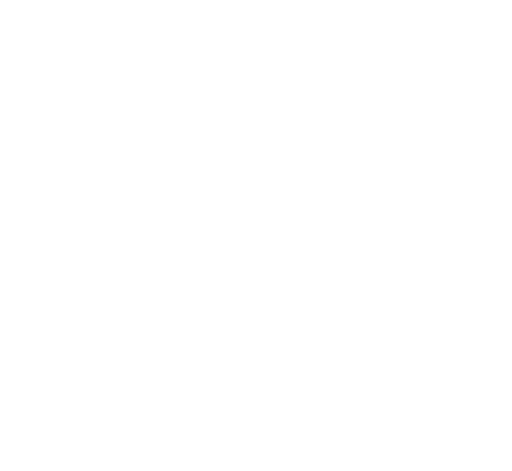
t = 0.00 s
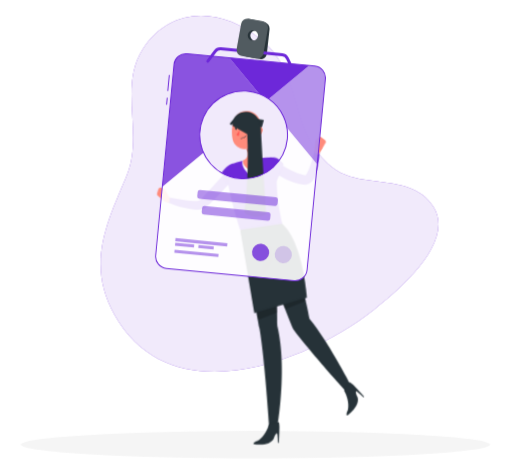
t = 1.26 s
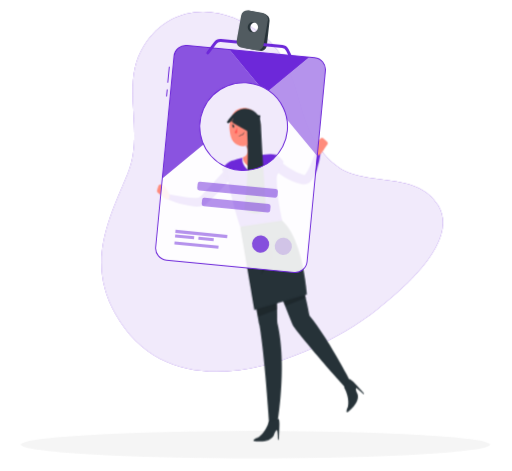
t = 3.06 s
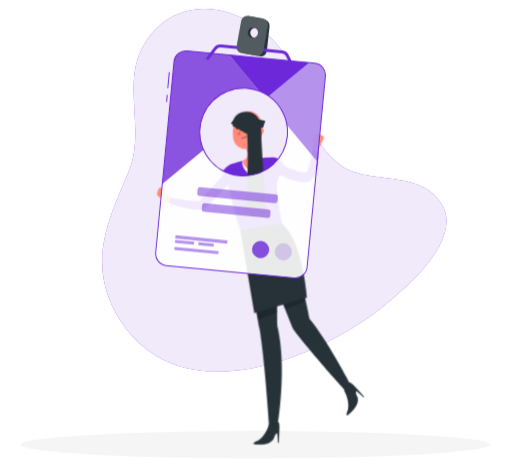
t = 4.46 s
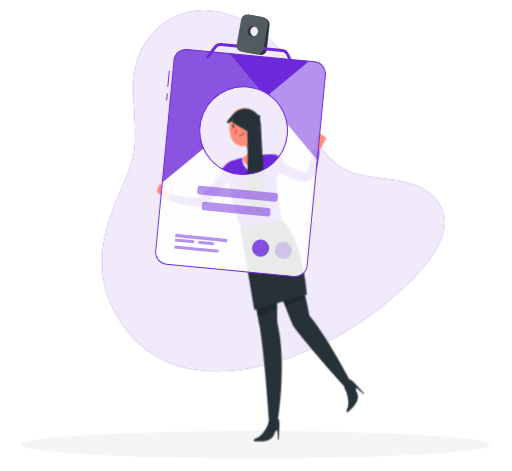
t = 6.26 s
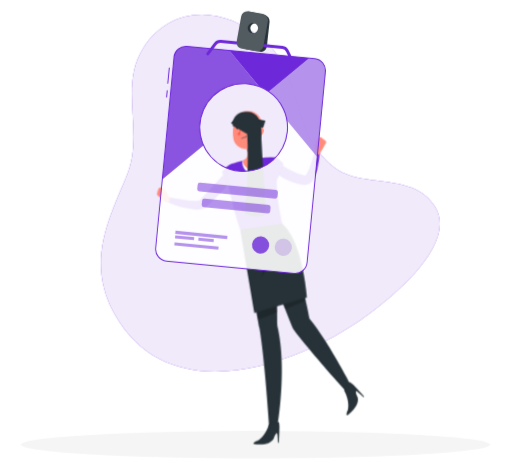
t = 7.76 s

The animated SVG that drew these frames (rendered in a browser with its animation timeline set to each time). Animation: 8 CSS @keyframes rules; one cycle of 9.26 s, repeats indefinitely.

<svg xmlns="http://www.w3.org/2000/svg" viewBox="39 49 423 389" id="ss-verify-doc-f"><style>svg#ss-verify-doc-f #wave{transform-box:view-box;transform-origin:264px 186px;animation:1.0s ease-in-out 1.0s infinite k-wave}svg#ss-verify-doc-f #head{transform-box:view-box;transform-origin:242px 178px;animation:4s ease-in-out 1.0s infinite k-head}svg#ss-verify-doc-f #background-simple{transform-box:fill-box;transform-origin:center;animation:0.8s 1 both cubic-bezier(.2,.7,.2,1) bxGrow,8s infinite none ease-in-out drift;animation-delay:0s,0.9s}svg#ss-verify-doc-f #Shadow{transform-box:fill-box;transform-origin:center;animation:0.6s 1 both linear bxFade;animation-delay:0.2s}svg#ss-verify-doc-f #Character{transform-box:fill-box;transform-origin:center;animation:0.7s 1 both cubic-bezier(.2,.7,.2,1) bxIn,3.2s infinite none ease-in-out bob;animation-delay:0.18s,1.08s}svg#ss-verify-doc-f #ID{transform-box:fill-box;transform-origin:center;animation:0.7s 1 both cubic-bezier(.2,.7,.2,1) bxIn,4s infinite none ease-in-out float;animation-delay:0.36s,1.26s}@keyframes bob{0%,100%{transform:none}50%{transform:translateY(-3px)}}@keyframes bxFade{from{opacity:0}to{opacity:1}}@keyframes bxGrow{from{opacity:0;transform:scale(.92)}to{opacity:1;transform:none}}@keyframes bxIn{from{opacity:0;transform:translateY(14px)}to{opacity:1;transform:none}}@keyframes drift{0%,100%{transform:none}50%{transform:translate(4px,-3px) scale(1.02)}}@keyframes float{0%,100%{transform:none}50%{transform:translateY(-7px)}}@keyframes k-wave{0%,100%{transform:rotate(0deg)}50%{transform:rotate(-10deg)}}@keyframes k-head{0%,100%{transform:rotate(0)}30%,50%{transform:rotate(-6deg)}75%{transform:rotate(3deg)}}@media (prefers-reduced-motion: reduce){svg#ss-verify-doc-f *{animation:none!important}}</style><g id="background-simple"><path d="M313.44,187.14c-37.26-30.89-21.89-75-58.9-105.56-33-27.25-75.22-27.33-97.72,8.15-20,31.49,1,69.62-13.09,103.93C128.81,230,109.39,265.8,133.54,308.91c47.43,84.64,162.21,37.31,214.39-4.12,20-15.91,66.82-55.07,49.44-84.47C379.87,190.72,336.29,206.1,313.44,187.14Z" style="fill:#6D28D9" /><path d="M313.44,187.14c-37.26-30.89-21.89-75-58.9-105.56-33-27.25-75.22-27.33-97.72,8.15-20,31.49,1,69.62-13.09,103.93C128.81,230,109.39,265.8,133.54,308.91c47.43,84.64,162.21,37.31,214.39-4.12,20-15.91,66.82-55.07,49.44-84.47C379.87,190.72,336.29,206.1,313.44,187.14Z" style="fill:#fff;opacity:0.9" /></g><g id="Shadow"><ellipse id="path" cx="250" cy="416.24" rx="193.89" ry="11.32" style="fill:#f5f5f5" /></g><g id="Character"><path d="M237.25,234.63s11.91,61.14,16.14,86c4.39,25.85,8.09,81.47,8.09,81.47h6.62s8.43-48,0-83.65c.57-28.46-5-87.65-5-87.65Z" style="fill:#263238" /><path d="M245.93,233.34s26.12,63.94,35.22,87.45c12.76,17.1,44.83,53.37,46.59,54.1l2.32-5.23s-19.6-38.33-35.4-57.27c-4.2-28.15-24.21-82.68-24.21-82.68Z" style="fill:#263238" /><path d="M233.63,194.86c-1.88,2.2-3.81,4.3-5.74,6.44s-3.92,4.2-5.91,6.28-4,4.15-6.08,6.16-4.17,4-6.36,6l.33-.35a7.32,7.32,0,0,1-1.62,1.39,9.14,9.14,0,0,1-1.56.75,11.2,11.2,0,0,1-2.7.61,23.31,23.31,0,0,1-4.57,0,54.79,54.79,0,0,1-8.12-1.4c-2.6-.64-5.14-1.39-7.66-2.2s-5-1.71-7.43-2.75a2.1,2.1,0,0,1-1.12-2.75,2.08,2.08,0,0,1,2.36-1.24h0c2.47.52,5,1.05,7.5,1.5s5,.89,7.49,1.2a57.57,57.57,0,0,0,7.26.57,16.32,16.32,0,0,0,3.19-.25,5.38,5.38,0,0,0,1.06-.31.44.44,0,0,0,.17-.11s-.07,0-.16.12l.33-.35c2-2,3.9-4,5.82-6.05l5.74-6.25,11.4-12.61a4.22,4.22,0,0,1,6.35,5.57Z" style="fill:#6D28D9" /><path d="M179.13,212.37,175,205.14,172.1,213s3.51,4,6.85,3.21Z" style="fill:#ff8b7b" /><path d="M169.76,205.35l-1,3.37a2,2,0,0,0,.64,2.12l2.71,2.2,2.86-7.9-2.54-1A2,2,0,0,0,169.76,205.35Z" style="fill:#ff8b7b" /><path d="M233.71,184.77c-5.88-1-8.48,3.1-11.29,6.19.67,5.46,10.3,16.66,10.3,16.66S244.4,186.51,233.71,184.77Z" style="fill:#6D28D9" /><path d="M225.89,191.47c.75,5.95,3.59,22.65,11.55,47.65L272.15,234c-2.4-12.58-5.71-24.47-4.18-49.52a5.06,5.06,0,0,0-5.07-5.37c-2.35,0-5.25.1-8.27.4a108,108,0,0,0-15.08,2.23c-3.2.78-6.59,1.82-9.17,2.66A6.6,6.6,0,0,0,225.89,191.47Z" style="fill:#6D28D9" /><path d="M239.55,181.72l15.08-2.23s-.69,5.79-10.19,13.4C237.22,186.19,239.55,181.72,239.55,181.72Z" style="fill:#fff" /><path d="M250.63,162.73c-.24,5,.13,14,4,16.76a29.47,29.47,0,0,1-9.73,9.68,8.73,8.73,0,0,1-5.35-7.45c5.22-2.09,4.49-6.08,3-9.71Z" style="fill:#ff8b7b" /><g id="head"><path d="M247.33,166.52,242.54,172a15.32,15.32,0,0,1,.86,2.61c2-.6,4.53-3.29,4.43-5.49A7.27,7.27,0,0,0,247.33,166.52Z" style="opacity:0.2" /><path d="M254.43,153.08c-.74,8.17-.88,11.64-5.13,15.72-6.4,6.15-16.27,3.46-18-4.77-1.55-7.4-.09-19.52,8-22.55A11.19,11.19,0,0,1,254.43,153.08Z" style="fill:#ff8b7b" /><path d="M248.16,146.72c-.72,4.89,2.17,10.88,4.67,10.94s4.38-9.38,4.38-9.38Z" style="fill:#263238" /><path d="M242.45,155.23c0,.67-.38,1.2-.82,1.18s-.77-.56-.75-1.22.38-1.2.82-1.19S242.47,154.56,242.45,155.23Z" style="fill:#263238" /><ellipse cx="234.13" cy="154.99" rx="1.21" ry="0.79" transform="translate(72.54 384.62) rotate(-88.37)" style="fill:#263238" /><path d="M234.36,153.83l-1.59-.51S233.56,154.6,234.36,153.83Z" style="fill:#263238" /><path d="M236.88,156.22a17.68,17.68,0,0,1-2.5,4.18,2.88,2.88,0,0,0,2.37.52Z" style="fill:#ff5652" /><path d="M239.11,163.4a6.67,6.67,0,0,1-1.12.07.21.21,0,0,1-.19-.2.19.19,0,0,1,.2-.19,5.28,5.28,0,0,0,4.36-1.94.19.19,0,1,1,.32.22A5.44,5.44,0,0,1,239.11,163.4Z" style="fill:#263238" /><path d="M256.19,157.41a5.93,5.93,0,0,1-2.74,3.67c-1.81,1.06-3.25-.43-3.19-2.42.05-1.79,1.06-4.5,3.1-4.75A2.68,2.68,0,0,1,256.19,157.41Z" style="fill:#ff8b7b" /><path d="M245.25,151.79a.35.35,0,0,1-.29-.1,3.11,3.11,0,0,0-2.7-.86.4.4,0,0,1-.18-.77,3.93,3.93,0,0,1,3.41,1.06.38.38,0,0,1,0,.55A.35.35,0,0,1,245.25,151.79Z" style="fill:#263238" /><path d="M233,151.16a.36.36,0,0,1-.24-.16.38.38,0,0,1,.1-.54,3.88,3.88,0,0,1,3.53-.54.39.39,0,0,1,.21.51.39.39,0,0,1-.51.22,3.07,3.07,0,0,0-2.79.45A.4.4,0,0,1,233,151.16Z" style="fill:#263238" /><path d="M241.89,154l-1.59-.5S241.09,154.81,241.89,154Z" style="fill:#263238" /><path id="haircap" d="M254.0 162.1 C255.4 141.0 242.0 134.9 229.0 151.2 C230.0 153.2 232.4 151.2 234.8 148.5 C240.8 151.2 246.8 154.6 248.7 162.1 C249.7 166.5 251.1 169.9 252.6 172.3 Z" style="fill:#263238" /></g><path id="hairlong" d="M231.2 152.9 C230.0 137.6 254.0 136.9 254.5 154.6 C255.9 185.2 257.6 205.6 258.8 226.0 C251.6 229.4 243.2 227.7 240.8 224.3 C243.2 205.6 244.4 181.8 243.2 159.7 Z" style="fill:#263238" /><path d="M252.1,313.25l16-6.29c-.08-3.81-.21-7.85-.4-12L250,301.38C250.73,305.62,251.46,309.64,252.1,313.25Z" style="opacity:0.2" /><path d="M289,287.15l-18.5,6.74c1.46,3.62,2.87,7.14,4.19,10.46l17-6.71C290.87,294.25,290,290.73,289,287.15Z" style="opacity:0.2" /><path d="M237.44,239.12l11.61,68.66,43.47-12.89C289,258.6,280,240.63,272.15,234Z" style="fill:#263238" /><polygon points="255.05 277.7 263.74 263.42 262.25 253.37 255.05 277.7" style="opacity:0.2" /><g id="wave"><path d="M267.53,182.54c.74.66,1.65,1.42,2.49,2.12s1.75,1.42,2.65,2.1c1.79,1.35,3.59,2.68,5.46,3.88a43.7,43.7,0,0,0,11.55,5.55c.24.08.49.12.73.18l.36.09c.11,0,0,0,0,0h-.14c-.4,0-.55.18-.44.14a5.31,5.31,0,0,0,1.45-1.46,33.88,33.88,0,0,0,3.14-5.56c1-2,1.88-4.15,2.71-6.31s1.68-4.35,2.46-6.51l0,0a2.1,2.1,0,0,1,4.06,1A84.84,84.84,0,0,1,300.73,192a36.22,36.22,0,0,1-3.16,7.13,12.33,12.33,0,0,1-3.3,3.74,6.66,6.66,0,0,1-3.76,1.22,3.88,3.88,0,0,1-.59,0l-.47-.06-.51-.09c-.33-.06-.68-.1-1-.18a37.21,37.21,0,0,1-7.5-2.44,53.74,53.74,0,0,1-6.73-3.54,71.53,71.53,0,0,1-6.19-4.2q-1.49-1.12-2.91-2.31c-1-.81-1.86-1.58-2.86-2.53a4.23,4.23,0,0,1,5.72-6.22Z" style="fill:#6D28D9" /><path d="M262.52,179.09c6-.35,8.28,2.77,10.75,6.13-1.22,5.36-7.72,14.53-7.72,14.53S251.71,179.73,262.52,179.09Z" style="fill:#6D28D9" /><path d="M299.64,177.25l1.5-8.81,5.43,6.42s-1.9,5-5.31,5.39Z" style="fill:#ff8b7b" /><path d="M306.1,166.05l3.26,2.86a1.56,1.56,0,0,1,.25,2.06L306,176.08l-4.85-7.64,3-2.42A1.54,1.54,0,0,1,306.1,166.05Z" style="fill:#ff8b7b" /></g><path d="M248.92,414.61a11.5,11.5,0,0,1,3.34-1.68h0s5.92-3.35,9-13.4l6.85-1.71a1.24,1.24,0,0,1,1.53,1.05c.06.54.1,1.16.17,1.66a23.79,23.79,0,0,1,0,3.27c-.06,3.39-.44,11-.44,11h-.79a59.59,59.59,0,0,0-.42-6.93c-.4-2.24-2,.41-2.86,2.94s-4.45,5.24-9.63,5.36C249.62,416.35,247.16,416.08,248.92,414.61Z" style="fill:#263238" /><path d="M325.28,391a11.55,11.55,0,0,1,1.17-3.55h0s1.81-6.56-3.13-15.84l3.62-6.05a1.23,1.23,0,0,1,1.82-.35c.43.34.9.75,1.3,1a25.3,25.3,0,0,1,2.32,2.31c2.36,2.44,7.5,8.1,7.5,8.1l-.56.57a57.59,57.59,0,0,0-5.21-4.6c-1.86-1.3-1.1,1.69.07,4.1s.56,6.85-3,10.6C327,391.75,325.08,393.3,325.28,391Z" style="fill:#263238" /></g><g id="ID"><path d="M298.92,103.44,193.48,93.33a9.88,9.88,0,0,0-10.73,8.86L167.64,260a9.85,9.85,0,0,0,8.85,10.73l105.43,10.11a9.87,9.87,0,0,0,10.73-8.86l15.12-157.76A9.86,9.86,0,0,0,298.92,103.44Zm-22.57,60.42A36.23,36.23,0,1,1,253,126.44a35.84,35.84,0,0,1,8,4.21,36.19,36.19,0,0,1,15.36,33.21Z" style="fill:#fff;opacity:0.9" /><path d="M245.63,64.81,257.05,67a5.83,5.83,0,0,1,4.6,6.26l-2.21,20.12a4.89,4.89,0,0,1-.15.78,4.81,4.81,0,0,1-5.61,3.52l-11.42-2.15A5.85,5.85,0,0,1,237.63,90a4.32,4.32,0,0,1,0-.8l2.21-20.12A4.83,4.83,0,0,1,245.63,64.81Zm4.77,9.6a3.84,3.84,0,0,0-4.58,3.42,4.62,4.62,0,0,0,3.66,5,3.83,3.83,0,0,0,4.58-3.42A4.63,4.63,0,0,0,250.4,74.41Z" style="fill:#263238" /><path d="M280.82,107.43a1.23,1.23,0,0,1-1.11-.7l-4.41-9.11a4,4,0,0,0-3.22-2.25l-50.72-4.86a4,4,0,0,0-3.59,1.59l-6.06,8.12a1.23,1.23,0,0,1-2-1.47l6.06-8.12a6.51,6.51,0,0,1,5.8-2.57l50.71,4.86a6.53,6.53,0,0,1,5.21,3.63l4.4,9.11a1.23,1.23,0,0,1-1.1,1.77Z" style="fill:#6D28D9" /><path d="M177,135.54l-.81-.08.56-5.87.82.08ZM178,124.18l-.81-.08,1.27-13.3.82.08Z" style="fill:#6D28D9" /><path d="M282.87,281.24a8.21,8.21,0,0,1-1-.05l-105.43-10.1a10.26,10.26,0,0,1-9.22-11.18l15.11-157.76a10.27,10.27,0,0,1,11.18-9.22L299,103a10.27,10.27,0,0,1,9.23,11.18L293.06,272a10.28,10.28,0,0,1-10.19,9.27ZM192.54,93.7a9.45,9.45,0,0,0-9.38,8.53L168,260a9.48,9.48,0,0,0,8.49,10.29L282,280.38a9.45,9.45,0,0,0,10.28-8.49l15.12-157.76a9.47,9.47,0,0,0-8.48-10.29L193.44,93.74C193.14,93.71,192.84,93.7,192.54,93.7Zm47.78,103.38c-1.18,0-2.37-.06-3.56-.17a36.67,36.67,0,1,1,16.36-70.85,35.85,35.85,0,0,1,8.1,4.26,36.62,36.62,0,0,1,15.54,33.58,36.67,36.67,0,0,1-36.44,33.18Zm-.09-72.53a35.85,35.85,0,1,0,35.71,39.27h0A35.8,35.8,0,0,0,260.75,131a34.65,34.65,0,0,0-7.92-4.16,35.33,35.33,0,0,0-9.15-2.11C242.52,124.61,241.37,124.55,240.23,124.55Z" style="fill:#6D28D9" /><path d="M253,126.44a36.27,36.27,0,0,0-45.86,48.67l-34,28.08,9.68-101a9.88,9.88,0,0,1,10.73-8.86l34.94,3.35,11.18,13.56Z" style="fill:#6D28D9;opacity:0.8" /><path d="M307.77,114.17,301,184.66l-25-30.29a36.37,36.37,0,0,0-15-23.72L294.48,103l4.44.43A9.86,9.86,0,0,1,307.77,114.17Z" style="fill:#6D28D9;opacity:0.5" /><path d="M294.48,103,261,130.65a35.84,35.84,0,0,0-8-4.21l-13.37-16.2L228.42,96.68Z" style="fill:#6D28D9" /><rect x="201.93" y="208.97" width="66.68" height="7.1" rx="1.91" transform="translate(21.34 -21.47) rotate(5.47)" style="fill:#6D28D9;opacity:0.5" /><rect x="205.63" y="221.69" width="56.84" height="7.1" rx="1.91" transform="translate(22.55 -21.3) rotate(5.47)" style="fill:#6D28D9;opacity:0.5" /><rect x="183.62" y="250.17" width="15.76" height="2.58" transform="translate(24.86 -17.12) rotate(5.47)" style="fill:#6D28D9;opacity:0.5" /><rect x="202.85" y="251.87" width="12.71" height="2.58" transform="translate(25.1 -18.8) rotate(5.47)" style="fill:#6D28D9;opacity:0.5" /><rect x="183.02" y="256.94" width="36.53" height="2.58" transform="translate(25.55 -18.02) rotate(5.47)" style="fill:#6D28D9;opacity:0.5" /><rect x="184.11" y="245.69" width="42.85" height="2.58" transform="matrix(1, 0.1, -0.1, 1, 24.49, -18.48)" style="fill:#6D28D9;opacity:0.5" /><path d="M256,66.53,244.4,64.42a5.34,5.34,0,0,0-6.19,4.33L234.59,88.9a3.66,3.66,0,0,0-.07.8,5.36,5.36,0,0,0,4.37,5.44l11.57,2.11a5.33,5.33,0,0,0,6-3.55,4.08,4.08,0,0,0,.21-.78l3.61-20.15A5.38,5.38,0,0,0,256,66.53ZM248.65,74a4.27,4.27,0,1,1-4.92,3.44A4.28,4.28,0,0,1,248.65,74Z" style="fill:#263238" /><path d="M256,66.53,244.4,64.42a5.34,5.34,0,0,0-6.19,4.33L234.59,88.9a3.66,3.66,0,0,0-.07.8,5.36,5.36,0,0,0,4.37,5.44l11.57,2.11a5.33,5.33,0,0,0,6-3.55,4.08,4.08,0,0,0,.21-.78l3.61-20.15A5.38,5.38,0,0,0,256,66.53ZM248.65,74a4.27,4.27,0,1,1-4.92,3.44A4.28,4.28,0,0,1,248.65,74Z" style="fill:#fff;opacity:0.2" /><circle cx="273.05" cy="259.28" r="7.09" transform="translate(-102.57 233.07) rotate(-39.53)" style="fill:#6D28D9;opacity:0.2" /><circle cx="254.28" cy="257.48" r="7.09" transform="translate(-105.72 220.71) rotate(-39.53)" style="fill:#6D28D9;opacity:0.8" /></g></svg>
